Dataset: data (GitHub, tnklab/seminar_-recognition). Classes: kinoko, takenoko.

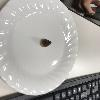
Label: takenoko

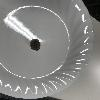
Label: takenoko

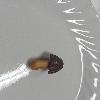
Label: kinoko

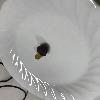
Label: kinoko

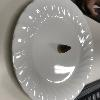
Label: takenoko

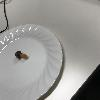
Label: kinoko
